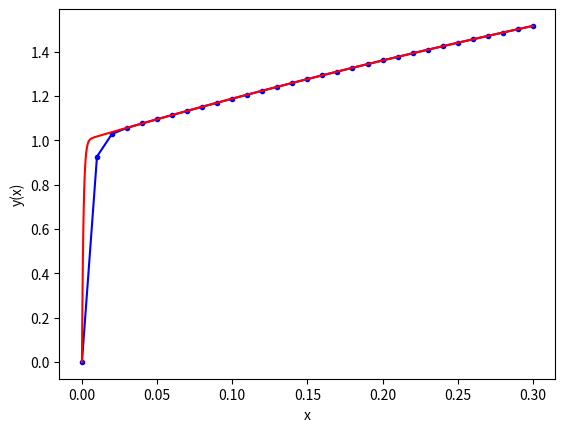

Generate this figure with matplotlib:
# importing modules
import numpy as np
import matplotlib.pyplot as plt
import math

# ------------------------------------------------------
# inputs

# functions that returns dy/dx
# i.e. the equation we want to solve: dy/dx = - y
def model(y,x):
    dydx = -1000.0*y + 3000.0 - 2000.0*math.exp(-x)
    return dydx

# initial conditions
x0 = 0
y0 = 0
# total solution interval
x_final = 0.3
# step size
h = 0.01
# ------------------------------------------------------

# ------------------------------------------------------
# Secant method (a very compact version)
def secant_2(f, a, b, iterations):
    for i in range(iterations):
        c = a - f(a)*(b - a)/(f(b) - f(a))
        if abs(f(c)) < 1e-13:
            return c
        a = b
        b = c
    return c
# ------------------------------------------------------

# ------------------------------------------------------
# Euler implicit method

# number of steps
n_step = math.ceil(x_final/h)

# Definition of arrays to store the solution
y_eul = np.zeros(n_step+1)
x_eul = np.zeros(n_step+1)

# Initialize first element of solution arrays 
# with initial condition
y_eul[0] = y0
x_eul[0] = x0 

# Populate the x array
for i in range(n_step):
    x_eul[i+1]  = x_eul[i]  + h

# Apply implicit Euler method n_step times
for i in range(n_step):
    F = lambda y_i_plus_1: y_eul[i] + \
            model(y_i_plus_1,x_eul[i+1])*h - y_i_plus_1
    y_eul[i+1] = secant_2(F, \
            y_eul[i],1.1*y_eul[i]+10**-3,10)
# ------------------------------------------------------

# ------------------------------------------------------
# super refined sampling of the exact solution c*e^(-x)
# n_exact linearly spaced numbers
# only needed for plotting reference solution

# Definition of array to store the exact solution
n_exact = 1000
x_exact = np.linspace(0,x_final,n_exact+1) 
y_exact = np.zeros(n_exact+1)

# exact values of the solution
for i in range(n_exact+1):
    y_exact[i] = 3.0 - 0.998 * math.exp(-1000*x_exact[i]) - 2.002 * math.exp(-x_exact[i])
# ------------------------------------------------------

# ------------------------------------------------------
# print results in a text file (for later use if needed)
file_name= 'output_h' + str(h) + '.dat' 
f_io = open(file_name,'w') 
for i in range(n_step+1):
    s1 = str(i)
    s2 = str(x_eul[i])
    s3 = str(y_eul[i])
    s4 = s1 + ' ' + s2 + ' ' + s3
    f_io.write(s4 + '\n')
f_io.close()
# ------------------------------------------------------

# ------------------------------------------------------
# print results in a text file (for later use if needed)
file_name= 'output_exact.dat' 
f_io = open(file_name,'w') 
for i in range(n_exact+1):
    s1 = str(i)
    s2 = str(x_exact[i])
    s3 = str(y_exact[i])
    s4 = s1 + ' ' + s2 + ' ' + s3
    f_io.write(s4 + '\n')
f_io.close()
# ------------------------------------------------------

# ------------------------------------------------------
# plot results
plt.plot(x_eul, y_eul , 'b.-',x_exact, y_exact , 'r-')
plt.xlabel('x')
plt.ylabel('y(x)')
plt.show()
# ------------------------------------------------------
